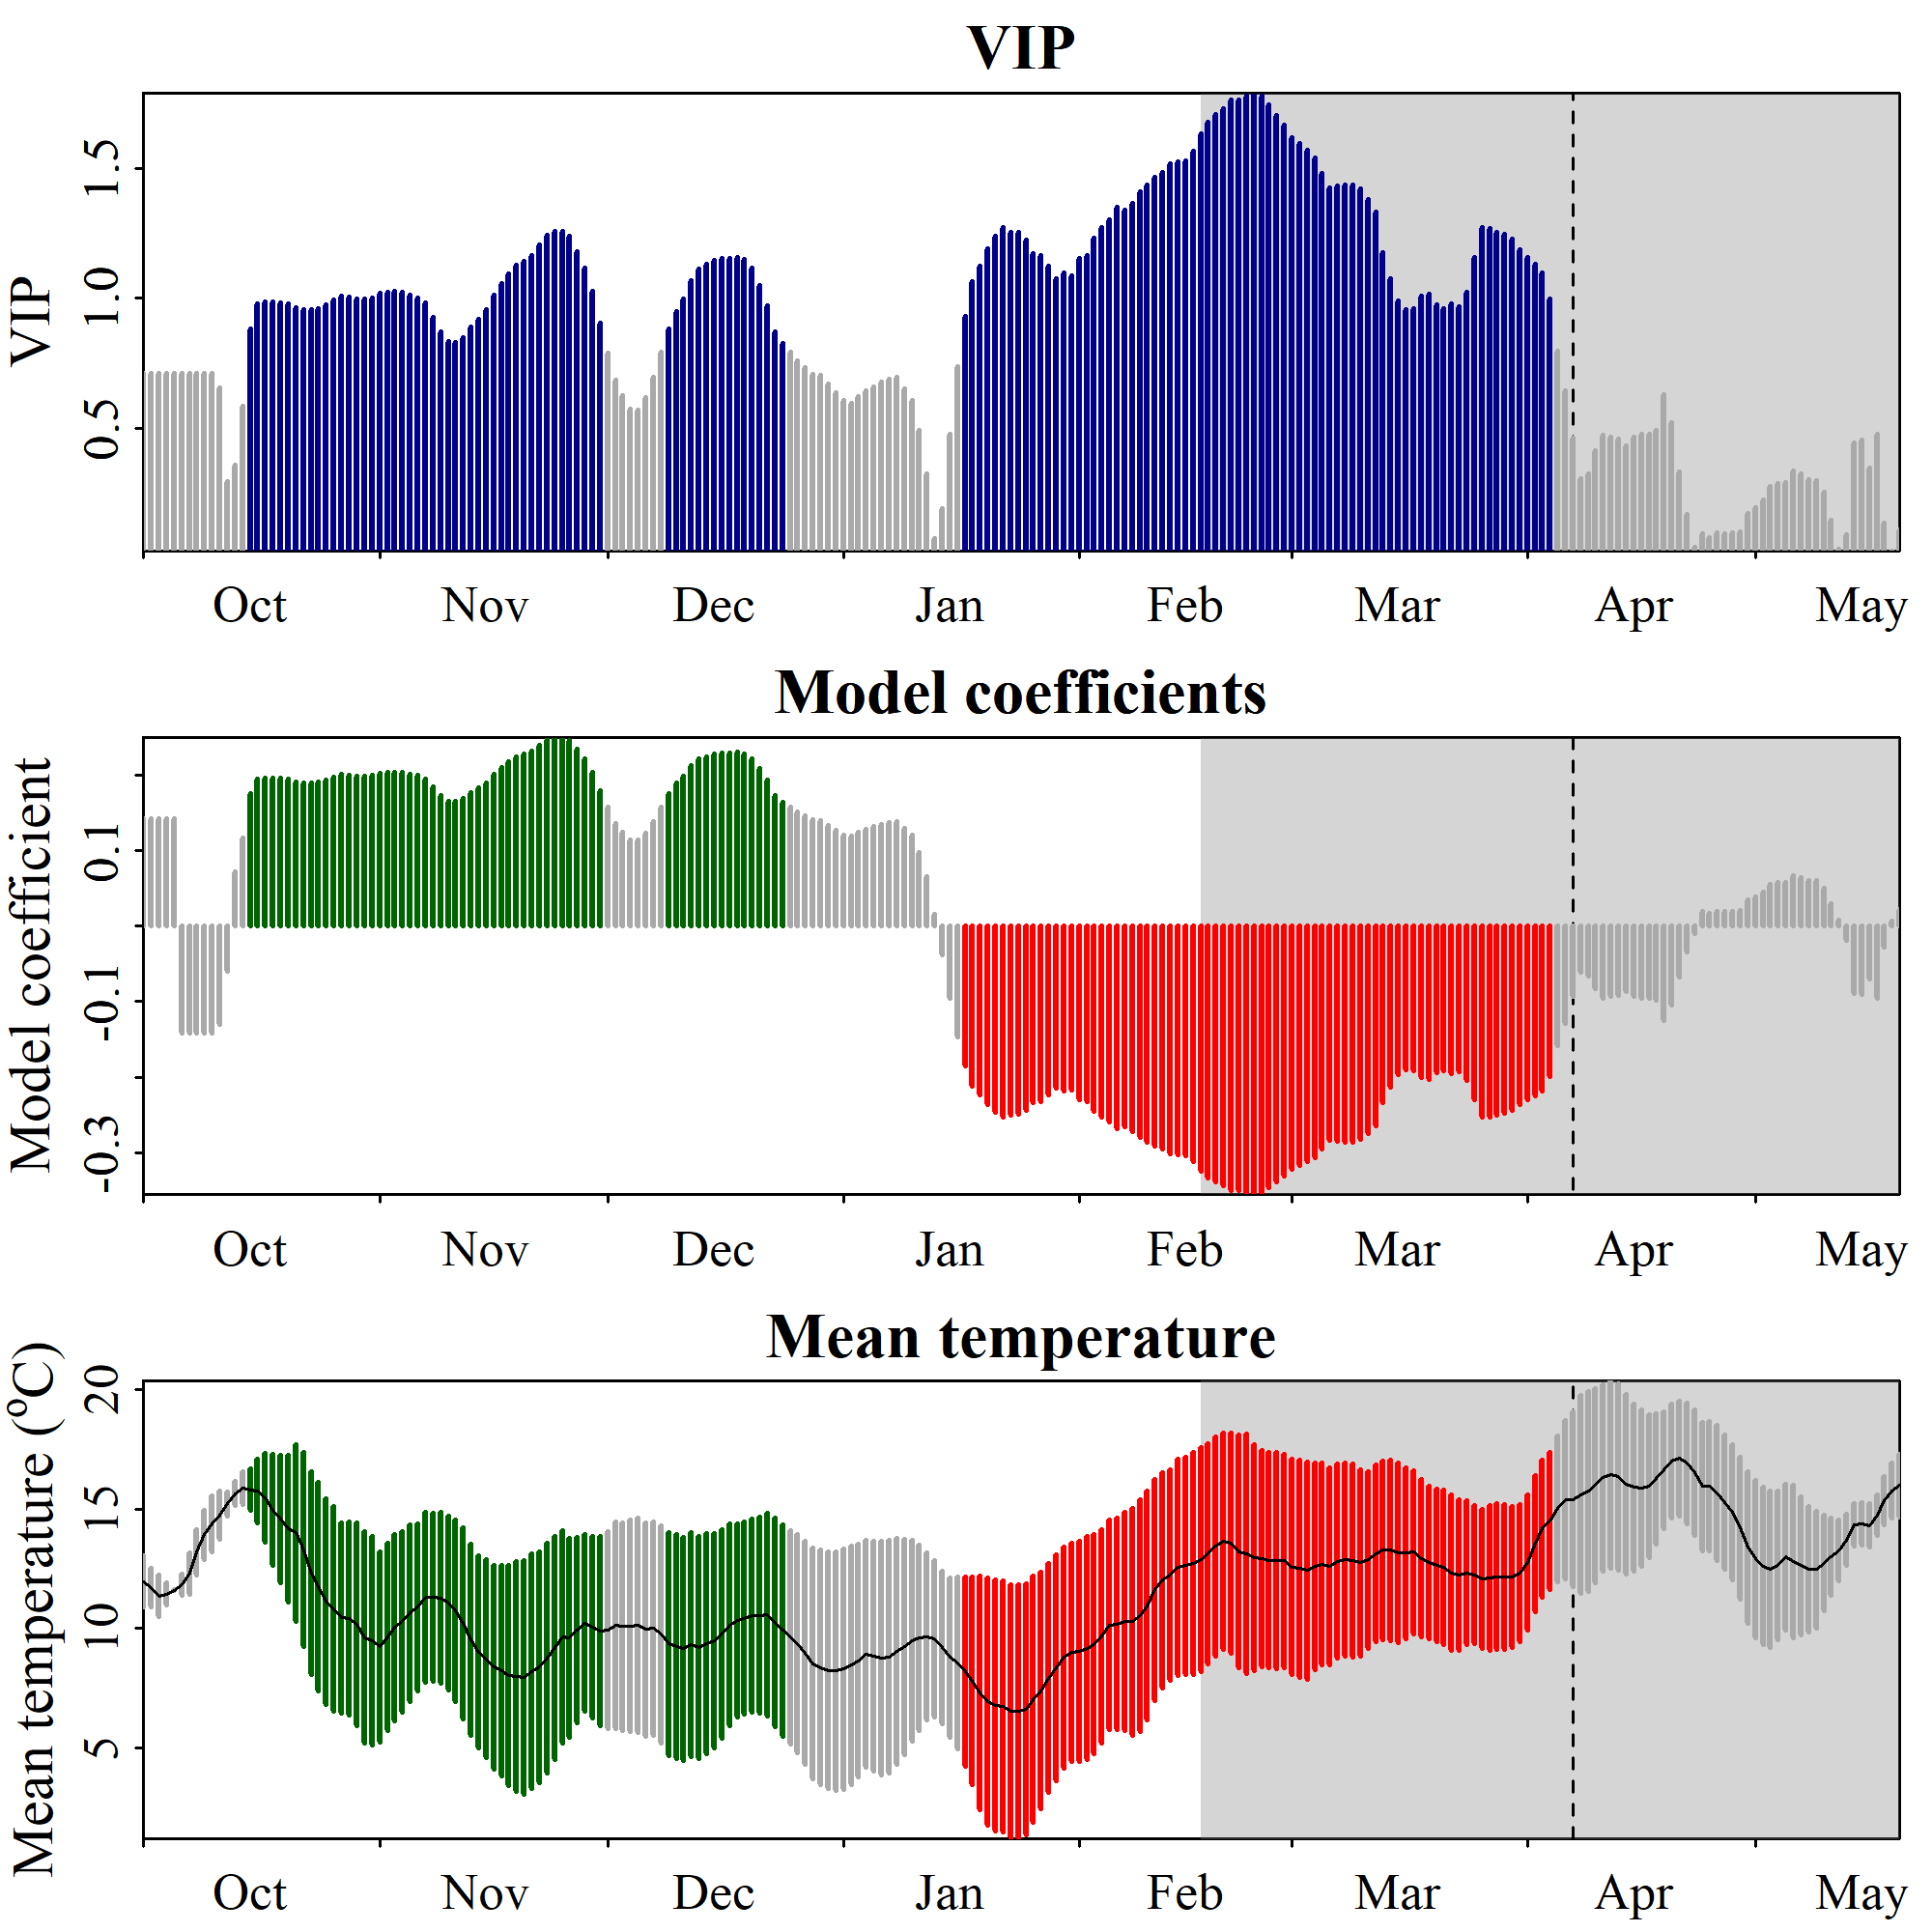

The data file committed next to this chart (first rows):
Date, JDay, Coef, VIP, Tmean, Tstdev
1001, -91, 0.1422, 0.7146, 11.97, 1.065
1002, -90, 0.1422, 0.7146, 11.7, 0.8102
1003, -89, 0.1422, 0.7146, 11.36, 0.8669
1004, -88, 0.1422, 0.7146, 11.45, 0.4846
1005, -87, 0.1422, 0.7146, 11.61, 0.02445
1006, -86, -0.1422, 0.7146, 11.83, 0.4343
1007, -85, -0.1422, 0.7146, 12.31, 0.8658
1008, -84, -0.1422, 0.7146, 13.19, 0.9559
1009, -83, -0.1422, 0.7146, 13.92, 1.023
1010, -82, -0.1422, 0.7146, 14.39, 1.165
1011, -81, -0.1305, 0.6556, 14.74, 1.019
1012, -80, -0.05953, 0.2991, 15.22, 0.5017
1013, -79, 0.07168, 0.3602, 15.65, 0.5154
1014, -78, 0.1166, 0.5856, 15.89, 0.6785
1015, -77, 0.176, 0.8843, 15.81, 0.8714
1016, -76, 0.1947, 0.9781, 15.76, 1.319
1017, -75, 0.1962, 0.9859, 15.48, 1.868
1018, -74, 0.1965, 0.9875, 14.97, 2.328
1019, -73, 0.1958, 0.9838, 14.58, 2.666
1020, -72, 0.195, 0.9799, 14.19, 3.077
1021, -71, 0.1917, 0.9632, 14, 3.698
1022, -70, 0.1902, 0.9556, 13.31, 4.063
1023, -69, 0.1904, 0.9565, 12.32, 4.266
1024, -68, 0.1914, 0.9618, 11.75, 4.389
1025, -67, 0.1943, 0.9764, 11.13, 4.324
1026, -66, 0.1979, 0.9941, 10.83, 4.285
1027, -65, 0.2008, 1.009, 10.44, 3.977
1028, -64, 0.2001, 1.006, 10.43, 4.058
1029, -63, 0.1983, 0.9966, 10.18, 4.237
1030, -62, 0.1984, 0.9969, 9.618, 4.425
1031, -61, 0.1996, 1.003, 9.47, 4.368
1101, -60, 0.2027, 1.019, 9.24, 3.986
1102, -59, 0.2041, 1.025, 9.644, 3.912
1103, -58, 0.2042, 1.026, 10.03, 3.893
1104, -57, 0.2035, 1.023, 10.29, 3.787
1105, -56, 0.2017, 1.013, 10.65, 3.707
1106, -55, 0.1995, 1.003, 10.89, 3.513
1107, -54, 0.1954, 0.9817, 11.32, 3.563
1108, -53, 0.1844, 0.9267, 11.3, 3.533
1109, -52, 0.1733, 0.8709, 11.28, 3.592
1110, -51, 0.1659, 0.8338, 11.06, 3.633
1111, -50, 0.1655, 0.8315, 10.75, 3.802
1112, -49, 0.1689, 0.8488, 10.22, 4.009
1113, -48, 0.1773, 0.8908, 9.53, 4.019
1114, -47, 0.183, 0.9193, 9.007, 4.033
1115, -46, 0.1904, 0.9566, 8.725, 4.148
1116, -45, 0.2014, 1.012, 8.375, 4.286
1117, -44, 0.2103, 1.057, 8.231, 4.431
1118, -43, 0.218, 1.096, 8.037, 4.608
1119, -42, 0.2244, 1.128, 7.972, 4.819
1120, -41, 0.2278, 1.144, 7.957, 4.897
1121, -40, 0.2319, 1.165, 8.206, 4.911
1122, -39, 0.2402, 1.207, 8.392, 4.838
1123, -38, 0.2473, 1.243, 8.772, 4.818
1124, -37, 0.2504, 1.258, 9.192, 4.667
1125, -36, 0.2503, 1.258, 9.638, 4.451
1126, -35, 0.2464, 1.238, 9.62, 4.173
1127, -34, 0.2351, 1.182, 9.93, 3.882
1128, -33, 0.2219, 1.115, 10.22, 3.707
1129, -32, 0.2043, 1.026, 10.04, 3.805
... 172 more rows
